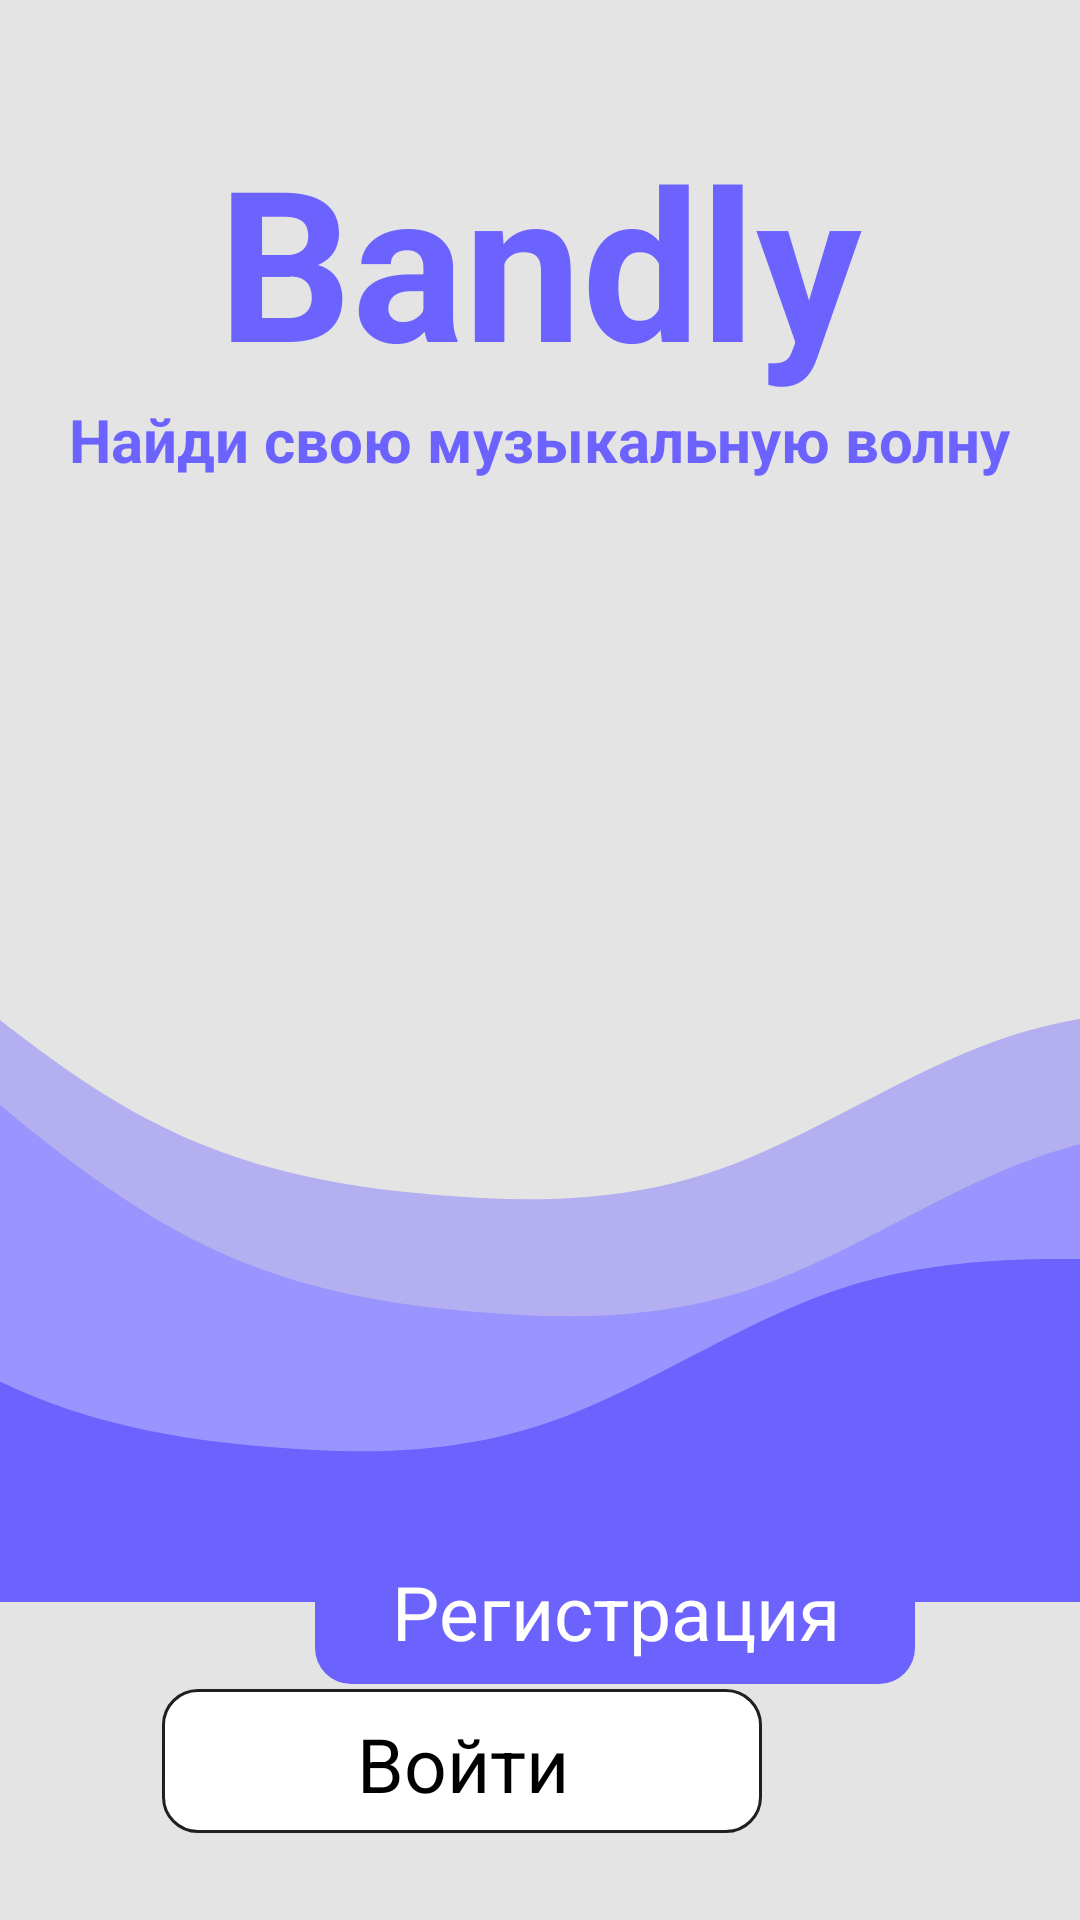

Here is an Android app screen rendered from its layout file. Give the layout XML and the strings, colors and styles it references.
<!-- AndroidManifest.xml: application theme Theme.Bandly30 -->
<!-- res/layout/activity_main.xml -->
<?xml version="1.0" encoding="utf-8"?>
<androidx.constraintlayout.widget.ConstraintLayout xmlns:android="http://schemas.android.com/apk/res/android"
    xmlns:app="http://schemas.android.com/apk/res-auto"
    xmlns:tools="http://schemas.android.com/tools"
    android:id="@+id/main"
    android:layout_width="match_parent"
    android:layout_height="match_parent"
    android:background="#E4E4E4"
    tools:context=".MainActivity">

    <TextView
        android:id="@+id/logo"
        android:layout_width="wrap_content"
        android:layout_height="wrap_content"
        android:layout_marginTop="40dp"
        android:text="Bandly"
        android:textColor="#6C63FF"
        android:textSize="70sp"
        android:textStyle="bold"
        app:layout_constraintBottom_toTopOf="@+id/logo2"
        app:layout_constraintEnd_toEndOf="parent"
        app:layout_constraintStart_toStartOf="parent"
        app:layout_constraintTop_toTopOf="parent"
        tools:ignore="HardcodedText" />

    <TextView
        android:id="@+id/logo2"
        android:layout_width="wrap_content"
        android:layout_height="wrap_content"
        android:text="Найди свою музыкальную волну"
        android:textColor="#6C63FF"
        android:textSize="20sp"
        android:textStyle="bold"
        app:layout_constraintEnd_toEndOf="parent"
        app:layout_constraintStart_toStartOf="parent"
        app:layout_constraintTop_toBottomOf="@+id/logo"
        tools:ignore="DuplicateIds,HardcodedText" />

    <ImageView
        android:id="@+id/imageView"
        android:layout_width="wrap_content"
        android:layout_height="wrap_content"
        android:layout_marginTop="143dp"
        android:background="@drawable/waves"
        app:layout_constraintEnd_toEndOf="parent"
        app:layout_constraintStart_toStartOf="parent"
        app:layout_constraintTop_toBottomOf="@+id/logo2" />

    <ImageButton
        android:id="@+id/regbtn1"
        android:layout_width="wrap_content"
        android:layout_height="wrap_content"
        android:layout_marginStart="101dp"
        android:layout_marginTop="10dp"
        android:layout_marginEnd="102dp"
        android:background="@drawable/regbtn"
        app:layout_constraintBottom_toTopOf="@+id/loginbtn"
        app:layout_constraintEnd_toEndOf="parent"
        app:layout_constraintHorizontal_bias="0.0"
        app:layout_constraintStart_toStartOf="parent"
        app:layout_constraintTop_toBottomOf="@+id/imageView"
        app:layout_constraintVertical_bias="0.833" />

    <ImageButton
        android:id="@+id/loginbtn"
        android:layout_width="wrap_content"
        android:layout_height="wrap_content"
        android:layout_marginStart="101dp"
        android:layout_marginEnd="102dp"
        android:layout_marginBottom="16dp"
        android:background="@drawable/loginbtn"
        app:layout_constraintBottom_toBottomOf="parent"
        app:layout_constraintEnd_toEndOf="parent"
        app:layout_constraintHorizontal_bias="1.0"
        app:layout_constraintStart_toStartOf="parent"
        app:layout_constraintTop_toBottomOf="@+id/textView2"
        app:layout_constraintVertical_bias="0.65" />

    <TextView
        android:id="@+id/textView2"
        android:layout_width="wrap_content"
        android:layout_height="wrap_content"
        android:text="Регистрация"
        android:textColor="@color/white"
        android:textSize="25sp"
        app:layout_constraintBottom_toBottomOf="@+id/regbtn1"
        app:layout_constraintEnd_toEndOf="@+id/regbtn1"
        app:layout_constraintHorizontal_bias="0.508"
        app:layout_constraintStart_toStartOf="@+id/regbtn1"
        app:layout_constraintTop_toTopOf="@+id/regbtn1"
        app:layout_constraintVertical_bias="0.318" />

    <TextView
        android:id="@+id/textView"
        android:layout_width="wrap_content"
        android:layout_height="wrap_content"
        android:text="Войти"
        android:textColor="@color/black"
        android:textSize="25sp"
        app:layout_constraintBottom_toBottomOf="@+id/loginbtn"
        app:layout_constraintEnd_toEndOf="@+id/loginbtn"
        app:layout_constraintHorizontal_bias="0.503"
        app:layout_constraintStart_toStartOf="@+id/loginbtn"
        app:layout_constraintTop_toTopOf="@+id/loginbtn"
        app:layout_constraintVertical_bias="0.35000002" />

</androidx.constraintlayout.widget.ConstraintLayout>
<!-- resources referenced by this layout -->
<resources>
  <!-- drawable loginbtn (drawable) -->
  <vector xmlns:android="http://schemas.android.com/apk/res/android"
      android:width="208dp"
      android:height="56dp"
      android:viewportWidth="208"
      android:viewportHeight="56">
    <path
        android:strokeWidth="1"
        android:pathData="M16,0.5L192,0.5A11.5,11.5 0,0 1,203.5 12L203.5,36A11.5,11.5 0,0 1,192 47.5L16,47.5A11.5,11.5 0,0 1,4.5 36L4.5,12A11.5,11.5 0,0 1,16 0.5z"
        android:fillColor="#ffffff"
        android:strokeColor="#1F1F1F"/>
  </vector>
  <!-- drawable regbtn (drawable) -->
  <vector xmlns:android="http://schemas.android.com/apk/res/android"
      android:width="208dp"
      android:height="56dp"
      android:viewportWidth="208"
      android:viewportHeight="56">
    <path
        android:pathData="M16,0L192,0A12,12 0,0 1,204 12L204,36A12,12 0,0 1,192 48L16,48A12,12 0,0 1,4 36L4,12A12,12 0,0 1,16 0z"
        android:fillColor="#6C63FF"/>
  </vector>
  <!-- drawable waves (drawable) -->
  <vector xmlns:android="http://schemas.android.com/apk/res/android"
      android:width="412dp"
      android:height="231dp"
      android:viewportWidth="412"
      android:viewportHeight="231">
    <path
        android:pathData="M-50,0L-32.03,13.61C-14.07,27.22 21.87,54.44 57.8,70.78C93.73,87.11 129.67,92.56 165.6,95.28C201.53,98 237.47,98 273.4,87.11C309.33,76.22 345.27,54.44 381.2,43.56C417.13,32.67 453.07,32.67 471.03,32.67H489V147H471.03C453.07,147 417.13,147 381.2,147C345.27,147 309.33,147 273.4,147C237.47,147 201.53,147 165.6,147C129.67,147 93.73,147 57.8,147C21.87,147 -14.07,147 -32.03,147H-50V0Z"
        android:fillColor="#B3AFF0"
        android:fillType="evenOdd"/>
    <path
        android:pathData="M-35,39L-17.03,52.61C0.93,66.22 36.87,93.44 72.8,109.78C108.73,126.11 144.67,131.56 180.6,134.28C216.53,137 252.47,137 288.4,126.11C324.33,115.22 360.27,93.44 396.2,82.56C432.13,71.67 468.07,71.67 486.03,71.67H504V186H486.03C468.07,186 432.13,186 396.2,186C360.27,186 324.33,186 288.4,186C252.47,186 216.53,186 180.6,186C144.67,186 108.73,186 72.8,186C36.87,186 0.93,186 -17.03,186H-35V39Z"
        android:fillColor="#9A94FF"
        android:fillType="evenOdd"/>
    <path
        android:pathData="M-114,84L-96.03,97.61C-78.07,111.22 -42.13,138.44 -6.2,154.78C29.73,171.11 65.67,176.56 101.6,179.28C137.53,182 173.47,182 209.4,171.11C245.33,160.22 281.27,138.44 317.2,127.56C353.13,116.67 389.07,116.67 407.03,116.67H425V231H407.03C389.07,231 353.13,231 317.2,231C281.27,231 245.33,231 209.4,231C173.47,231 137.53,231 101.6,231C65.67,231 29.73,231 -6.2,231C-42.13,231 -78.07,231 -96.03,231H-114V84Z"
        android:fillColor="#6C63FF"
        android:fillType="evenOdd"/>
  </vector>
  <style name="Theme.Bandly30" parent="Base.Theme.Bandly30" />
  <style name="Base.Theme.Bandly30" parent="Theme.Material3.DayNight.NoActionBar">
          
          
      </style>
  <!-- not gathered from this repository: default colours our renderer supplied (Android Studio template values) -->
  <color name="black">#FF000000</color>
  <color name="white">#FFFFFFFF</color>
</resources>
